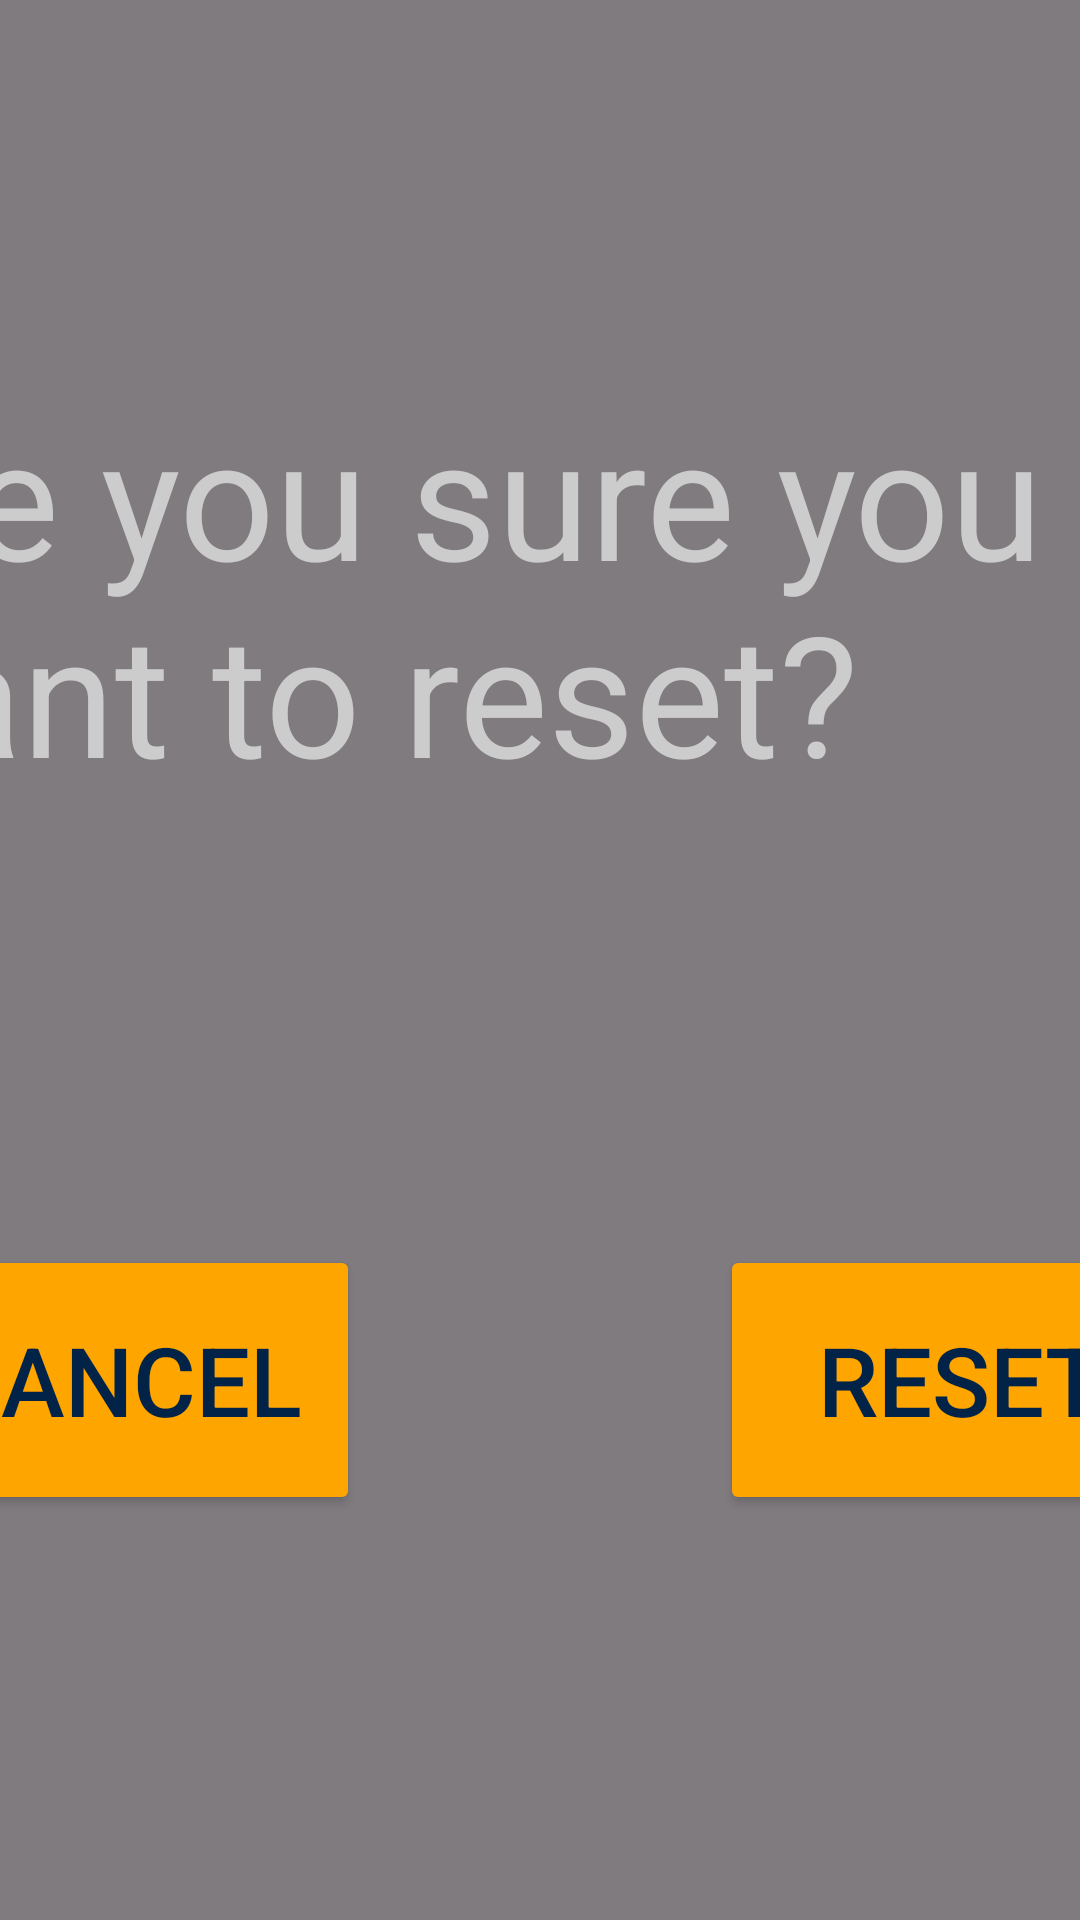

Layout XML and referenced resources for this Android screen:
<!-- AndroidManifest.xml: application theme Theme.ScoutingApp1138 -->
<!-- res/layout/confirm_reset_fragment.xml -->
<?xml version="1.0" encoding="utf-8"?>
<FrameLayout xmlns:android="http://schemas.android.com/apk/res/android"
    xmlns:app="http://schemas.android.com/apk/res-auto"
    android:layout_width="match_parent"
    android:layout_height="match_parent"
    android:layout_gravity="center">

    <LinearLayout
        android:layout_width="match_parent"
        android:layout_height="match_parent"
        android:layout_gravity="center"
        android:background="@color/black"
        android:alpha="0.5"
        android:clickable="true">
    </LinearLayout>


    <androidx.constraintlayout.widget.ConstraintLayout
        android:layout_width="510sp"
        android:layout_height="410sp"
        android:layout_gravity="center">

        <LinearLayout
            android:id="@+id/linearLayout2"
            android:layout_width="match_parent"
            android:layout_height="match_parent"
            android:background="@drawable/popup_border"
            app:layout_constraintBottom_toBottomOf="parent"
            app:layout_constraintEnd_toEndOf="parent"
            app:layout_constraintStart_toStartOf="@+id/linearLayout"
            app:layout_constraintTop_toTopOf="@+id/linearLayout"
            android:orientation="vertical" />

        <LinearLayout
            android:id="@+id/linearLayout"
            android:layout_width="500sp"
            android:layout_height="400sp"
            android:background="@drawable/popupbg"
            android:orientation="vertical"
            app:layout_constraintBottom_toBottomOf="parent"
            app:layout_constraintEnd_toEndOf="parent"
            app:layout_constraintStart_toStartOf="parent"
            app:layout_constraintTop_toTopOf="parent">

        </LinearLayout>

        <TextView
            android:layout_width="match_parent"
            android:layout_height="wrap_content"
            android:layout_margin="10sp"
            android:text="@string/confirm_reset_title"
            android:textColor="@color/off_white"
            android:textSize="56sp"
            app:layout_constraintEnd_toEndOf="parent"
            app:layout_constraintStart_toStartOf="parent"
            app:layout_constraintTop_toTopOf="@+id/linearLayout2" />

        <Button
            android:id="@+id/cancelButton"
            android:layout_width="160dp"
            android:layout_height="90dp"
            android:layout_marginBottom="20dp"
            android:backgroundTint="@color/chaminade_orange"
            android:text="@string/cancel_button_title"
            android:textSize="32sp"
            android:textColor="@color/background_default"
            app:layout_constraintBottom_toBottomOf="parent"
            app:layout_constraintEnd_toEndOf="parent"
            app:layout_constraintHorizontal_bias="0.1"
            app:layout_constraintStart_toStartOf="parent" />

        <Button
            android:id="@+id/confirmButton"
            android:layout_width="160dp"
            android:layout_height="90dp"
            android:backgroundTint="@color/chaminade_orange"
            android:text="@string/confirm_reset_button"
            android:textColor="@color/background_default"
            android:textSize="32sp"
            app:layout_constraintBottom_toBottomOf="@+id/cancelButton"
            app:layout_constraintEnd_toEndOf="parent"
            app:layout_constraintHorizontal_bias="0.9"
            app:layout_constraintStart_toStartOf="parent"
            app:layout_constraintTop_toTopOf="@+id/cancelButton"
            app:layout_constraintVertical_bias="0.65" />

    </androidx.constraintlayout.widget.ConstraintLayout>
</FrameLayout>
<!-- resources referenced by this layout -->
<resources>
  <color name="background_default">#002347</color>
  <color name="black">#FF000000</color>
  <color name="chaminade_orange"> #FFA500</color>
  <color name="off_white">#CCCCCC</color>
  <string name="cancel_button_title">Cancel</string>
  <string name="confirm_reset_button">Reset</string>
  <string name="confirm_reset_title">Are you sure you want to reset?</string>
  <style name="Theme.ScoutingApp1138" parent="Base.Theme.ScoutingApp2025" />
  <style name="Base.Theme.ScoutingApp2025" parent="Theme.Material3.DayNight.NoActionBar">
          
          
      </style>
</resources>
